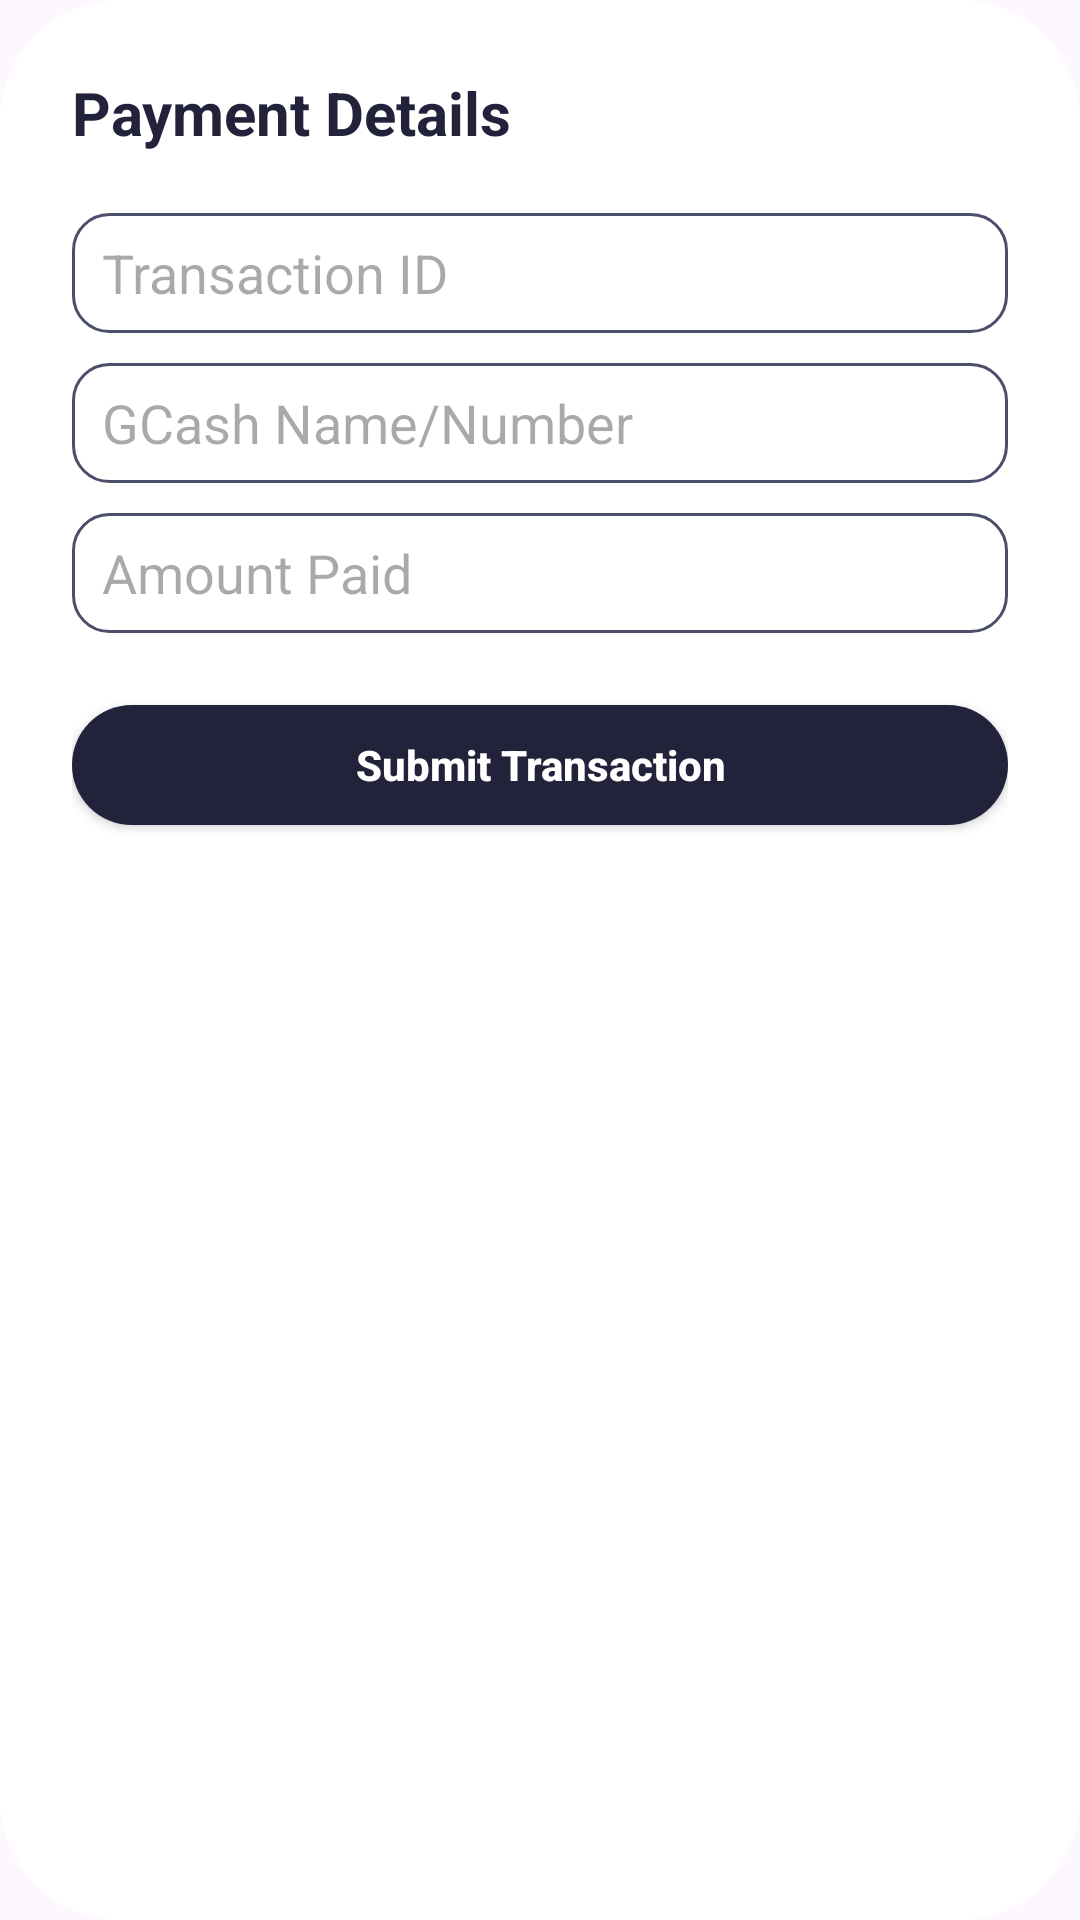

This screen was rendered from an Android layout file. Write that file and the resources it references.
<!-- AndroidManifest.xml: application theme Theme.TenantConnect -->
<!-- res/layout/dialog_online_transaction_form.xml -->
<?xml version="1.0" encoding="utf-8"?>
<LinearLayout xmlns:android="http://schemas.android.com/apk/res/android"
    android:layout_width="match_parent"
    android:layout_height="wrap_content"
    android:background="@drawable/bg_card_outline"
    android:backgroundTint="@color/white"
    android:orientation="vertical"
    android:padding="24dp">

    <TextView
        android:layout_width="wrap_content"
        android:layout_height="wrap_content"
        android:text="Payment Details"
        android:textColor="@color/navy"
        android:textSize="20sp"
        android:textStyle="bold" />

    <EditText
        android:id="@+id/et_transaction_id"
        android:layout_width="match_parent"
        android:layout_height="40dp"
        android:layout_marginTop="20dp"
        android:background="@drawable/bg_input_field"
        android:hint="Transaction ID"
        android:paddingHorizontal="10dp"
        android:textColor="@color/slate"
        android:inputType="text" />

    <EditText
        android:id="@+id/et_gcash_info"
        android:layout_width="match_parent"
        android:layout_height="40dp"
        android:layout_marginTop="10dp"
        android:background="@drawable/bg_input_field"
        android:hint="GCash Name/Number"
        android:paddingHorizontal="10dp"
        android:textColor="@color/slate"
        android:inputType="text" />

    <EditText
        android:id="@+id/et_amount_to_pay"
        android:layout_width="match_parent"
        android:layout_height="40dp"
        android:layout_marginTop="10dp"
        android:background="@drawable/bg_input_field"
        android:hint="Amount Paid"
        android:inputType="numberDecimal"
        android:paddingHorizontal="10dp"
        android:textColor="@color/slate" />

    <androidx.appcompat.widget.AppCompatButton
        android:id="@+id/btn_submit_transaction"
        android:layout_width="match_parent"
        android:layout_height="40dp"
        android:layout_marginTop="24dp"
        android:background="@drawable/bg_button"
        android:backgroundTint="@color/navy"
        android:text="Submit Transaction"
        android:textAllCaps="false"
        android:textColor="@color/white"
        android:textStyle="bold" />

</LinearLayout>
<!-- resources referenced by this layout -->
<resources>
  <color name="navy">#22223B</color>
  <color name="slate">#4A4E69</color>
  <color name="white">#FFFFFFFF</color>
  <!-- drawable bg_button (drawable) -->
  <?xml version="1.0" encoding="utf-8"?>
  <shape xmlns:android="http://schemas.android.com/apk/res/android">
      <solid android:color="@color/navy" />
      <corners android:radius="25dp" />
  </shape>
  <!-- drawable bg_card_outline (drawable) -->
  <?xml version="1.0" encoding="utf-8"?>
  <shape xmlns:android="http://schemas.android.com/apk/res/android">
      <solid android:color="@color/white" />
      <corners android:radius="40dp" />
      <stroke
          android:width="1dp"
          android:color="#4A4E69" />
  </shape>
  <!-- drawable bg_input_field (drawable) -->
  <?xml version="1.0" encoding="utf-8"?>
  <shape xmlns:android="http://schemas.android.com/apk/res/android">
      <stroke android:width="1dp" android:color="@color/slate" />
      <corners android:radius="12dp" />
      <solid android:color="@color/white" />
  </shape>
  <style name="Theme.TenantConnect" parent="Theme.Material3.DayNight.NoActionBar">
          
          <item name="colorPrimary">@color/navy</item>
          <item name="colorSecondary">@color/slate</item>
          <item name="android:statusBarColor">@color/navy</item>
      </style>
</resources>
